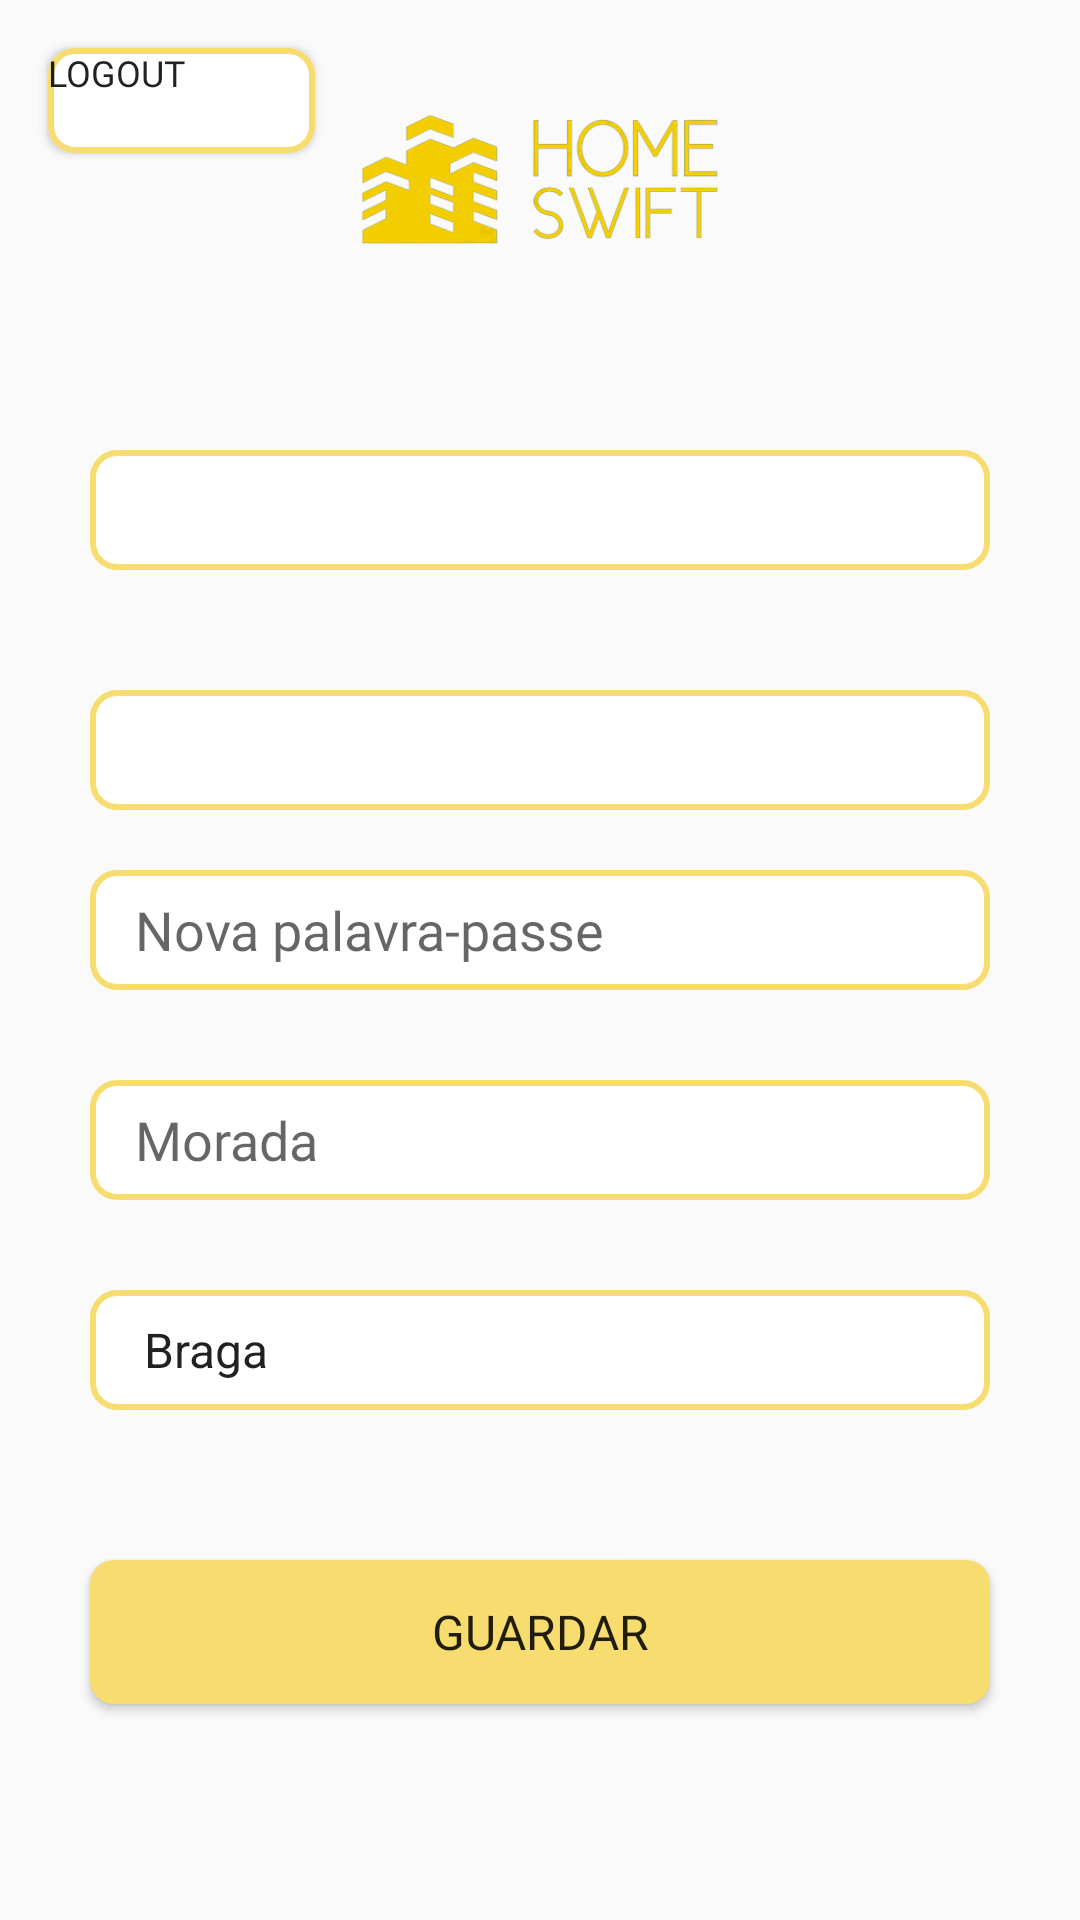

Layout XML and referenced resources for this Android screen:
<!-- AndroidManifest.xml: application theme Theme.HS -->
<!-- res/layout/fragment_amp_perfil.xml -->
<?xml version="1.0" encoding="utf-8"?>
<FrameLayout xmlns:android="http://schemas.android.com/apk/res/android"
    xmlns:tools="http://schemas.android.com/tools"
    android:layout_width="match_parent"
    android:layout_height="match_parent"
    tools:context=".ampPerfilFragment">

    <Button
        android:id="@+id/btn_logout_provider"
        android:layout_width="89dp"
        android:layout_height="35dp"
        android:layout_margin="16dp"
        android:text="Logout"
        android:fontFamily="@font/nunibold"
        android:textSize="12sp"
        android:gravity="start"
        android:background="@drawable/rounded_et_bck"/>

    <ImageView
        android:layout_width="400dp"
        android:layout_height="120dp"
        android:layout_gravity="center_horizontal"
        android:src="@drawable/hs"/>

    <EditText
        android:id="@+id/et_name_amp_perfil"
        android:layout_width="300dp"
        android:layout_height="40dp"
        android:paddingLeft="15dp"
        android:ems="10"
        android:inputType="text"
        android:fontFamily="@font/nunibold"
        android:layout_marginTop="150dp"
        android:layout_gravity="center_horizontal"
        android:background="@drawable/rounded_et_bck"/>

    <EditText
        android:id="@+id/et_email_amp_perfil"
        android:layout_width="300dp"
        android:layout_height="40dp"
        android:paddingLeft="15dp"
        android:ems="10"
        android:inputType="textEmailAddress"
        android:fontFamily="@font/nunibold"
        android:layout_marginTop="230dp"
        android:layout_gravity="center_horizontal"
        android:background="@drawable/rounded_et_bck"/>

    <EditText
        android:id="@+id/et_password_amp_perfil"
        android:layout_width="300dp"
        android:layout_height="40dp"
        android:paddingLeft="15dp"
        android:ems="10"
        android:hint="Nova palavra-passe"
        android:inputType="textPassword"
        android:fontFamily="@font/nunibold"
        android:layout_marginTop="290dp"
        android:layout_gravity="center_horizontal"
        android:background="@drawable/rounded_et_bck"/>

    <EditText
        android:id="@+id/et_address_amp_perfil"
        android:layout_width="300dp"
        android:layout_height="40dp"
        android:paddingLeft="15dp"
        android:ems="10"
        android:hint="Morada"
        android:fontFamily="@font/nunibold"
        android:inputType="text"
        android:layout_marginTop="360dp"
        android:layout_gravity="center_horizontal"
        android:background="@drawable/rounded_et_bck"/>

    <Spinner
        android:id="@+id/spinner_location_amp_perfil"
        android:layout_width="300dp"
        android:layout_height="40dp"
        android:layout_marginTop="430dp"
        android:paddingLeft="10dp"
        android:fontFamily="@font/nunibold"
        android:layout_gravity="center_horizontal"
        android:entries="@array/location"
        android:background="@drawable/rounded_et_bck"/>

    <Button
        android:id="@+id/btn_save_amp_perfil"
        android:layout_width="300dp"
        android:layout_height="wrap_content"
        android:text="Guardar"
        android:textSize="16sp"
        android:fontFamily="@font/nunibold"
        android:layout_marginTop="520dp"
        android:layout_gravity="center_horizontal"
        android:background="@drawable/btn_bck"/>

</FrameLayout>
<!-- resources referenced by this layout -->
<resources>
  <string-array name="location">
          <item>Braga</item>
          <item>Barcelos</item>
          <item>Esposende</item>
          <item>Vila Nova de Famalicão</item>
          <item>Guimarães</item>
          <item>Vizela</item>
          <item>Amares</item>
          <item>Vila Verde</item>
          <item>Póvoa de Lanhoso</item>
          <item>Terras de Bouro</item>
          <item>Vieira do Minho</item>
          <item>Cabeceiras de Basto</item>
          <item>Fafe</item>
          <item>Celorico de Basto</item>
      </string-array>
  <!-- drawable btn_bck (drawable) -->
  <?xml version="1.0" encoding="utf-8"?>
  <shape xmlns:android="http://schemas.android.com/apk/res/android"
      android:shape="rectangle">
      <solid android:color="@color/hs" />
      <corners android:radius="8dp" />
  </shape>
  <!-- drawable hs: png bitmap (drawable, 35868 bytes) -->
  <!-- drawable rounded_et_bck (drawable) -->
  <?xml version="1.0" encoding="utf-8"?>
  <shape xmlns:android="http://schemas.android.com/apk/res/android">
      <solid android:color="#ffffff" />
      <corners android:radius="8dp" />
      <stroke
          android:color="#F7DC6F"
          android:width="2dp" />
  </shape>
  <style name="Theme.HS" parent="Base.Theme.HS" />
  <color name="hs">#F7DC6F</color>
  <style name="Base.Theme.HS" parent="Theme.AppCompat.Light.NoActionBar">
          
          
      </style>
</resources>
